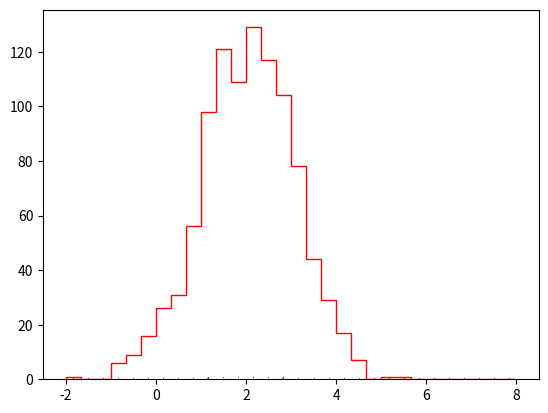

Write Python code to recreate this figure. (Note: this script raises an exception after producing the figure.)
import matplotlib.pyplot as plt
import numpy as np

"""
here i show you a possibility how to plot normed histograms
with errorbars. Very helpful if you want to compare data sets
of different sizes.
"""

# get gaussian random numbers for the histograms

data1 = np.random.normal(2,1, 1000)
data2 = np.random.normal(4,1, 5000)


fig = plt.figure()
ax = fig.add_subplot(1,1,1)

# variables for number of bins and the limits

num_bins = 30
limits = (-2, 8)

for data, color, label in zip([data1, data2], ['r', 'b'], ["data1", "data2"]):
    # calculate number of events in bin_limits (aka discard under- and overflow)
    mask = np.logical_and(data>=limits[0], data<=limits[1])
    num_events = len(data[mask])
    # calculate normalisation so that area under histo is 1
    normalisation = num_bins/(num_events*(limits[1]-limits[0]))

    # let numpy calculate the histogram entries
    histo, bin_edges = np.histogram(data, num_bins, limits)

    # calculate the middles of eachs bin, as this is where we want to plot the
    # errorbars
    bin_middles = 0.5*(bin_edges[1:] + bin_edges[:-1])

    # we take the poisson error as estimated standard deviation, taking the
    # normalisation into account
    y_err = np.sqrt(histo)*normalisation

    ax.errorbar(bin_middles, histo*normalisation, fmt=',', color=color, yerr=y_err)
    ax.hist(data, num_bins, limits, normed=True,
            histtype='step', color=color, label=label)

ax.grid()
ax.set_xlabel(r"$x$")
ax.set_ylabel(r"normed frequency")
ax.legend(loc="best")
fig.tight_layout()
fig.savefig("normed_histogram_with_errorbars.png", dpi=300)
